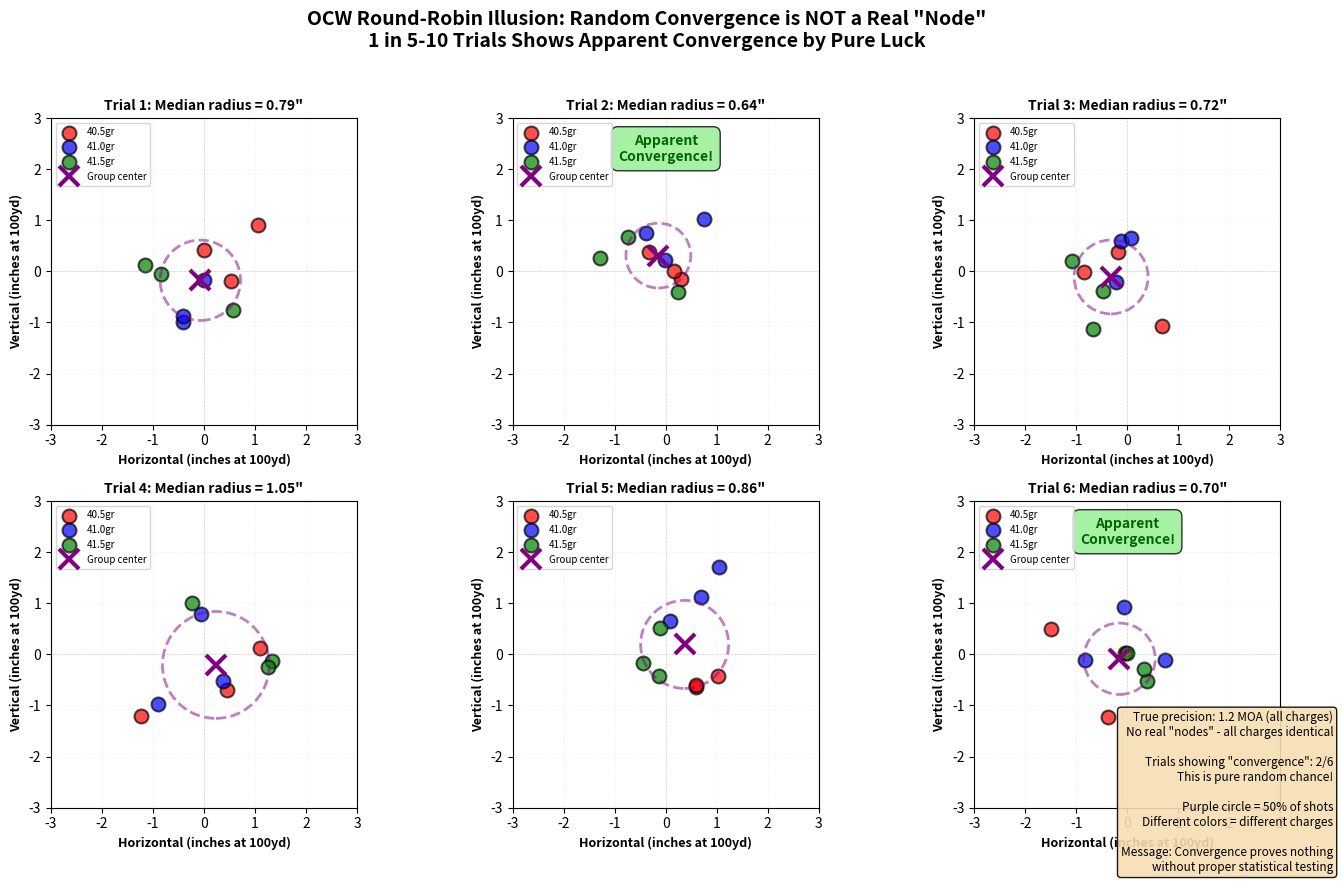

Python code for this plot: (Note: this script raises an exception after producing the figure.)
#!/usr/bin/env python3
"""
Plot 12: OCW Round-Robin Convergence Illusion (Notebook 07)
Shows how OCW-style testing creates false convergence patterns.

Educational Purpose:
Demonstrates that round-robin shooting at different targets creates apparent
convergence to a point by random chance, not because of a real "node". About
1 in 5-10 trials will show convincing convergence purely by luck.
"""

import numpy as np
import matplotlib.pyplot as plt
from pathlib import Path

# Set random seed for reproducibility
np.random.seed(42)

# Simulation parameters
N_CHARGES = 3  # Three different charge weights
SHOTS_PER_CHARGE = 3  # Three shots each, round-robin
TRUE_MOA = 1.2  # True rifle precision (same for all charges)
N_TRIALS = 6  # Show multiple trials

# Charge weight labels
CHARGE_LABELS = ['40.5gr', '41.0gr', '41.5gr']
CHARGE_COLORS = ['red', 'blue', 'green']

# Create figure with small multiples
fig, axes = plt.subplots(2, 3, figsize=(14, 9))
axes = axes.flatten()

convergence_scores = []

for trial_idx in range(N_TRIALS):
    ax = axes[trial_idx]

    # Set different random seed for each trial
    np.random.seed(42 + trial_idx * 10)

    # Simulate shooting - all charges have same true precision
    # Convert MOA to inches at 100 yards
    sigma = TRUE_MOA * 0.5

    all_shots_x = []
    all_shots_y = []

    for charge_idx in range(N_CHARGES):
        # Each charge has its own random center point (representing aim point variation)
        # but same dispersion
        center_x = np.random.normal(0, 0.3)  # Small aim point variation
        center_y = np.random.normal(0, 0.3)

        # Generate shots
        x = np.random.normal(center_x, sigma, SHOTS_PER_CHARGE)
        y = np.random.normal(center_y, sigma, SHOTS_PER_CHARGE)

        all_shots_x.append(x)
        all_shots_y.append(y)

        # Plot shots for this charge
        ax.scatter(x, y, c=CHARGE_COLORS[charge_idx], s=100,
                   alpha=0.7, edgecolors='black', linewidths=1.5,
                   label=CHARGE_LABELS[charge_idx], marker='o')

    # Calculate "convergence score" - how tight are all shots together?
    # Measure by calculating the radius of smallest circle containing 50% of shots
    all_x = np.concatenate(all_shots_x)
    all_y = np.concatenate(all_shots_y)

    # Calculate centroid
    centroid_x = np.mean(all_x)
    centroid_y = np.mean(all_y)

    # Calculate distances from centroid
    distances = np.sqrt((all_x - centroid_x)**2 + (all_y - centroid_y)**2)
    median_distance = np.median(distances)
    max_distance = np.max(distances)

    convergence_scores.append(median_distance)

    # Draw circle around centroid to show "convergence"
    circle = plt.Circle((centroid_x, centroid_y), median_distance,
                        fill=False, edgecolor='purple', linewidth=2,
                        linestyle='--', alpha=0.5)
    ax.add_patch(circle)

    # Mark centroid
    ax.plot(centroid_x, centroid_y, 'x', color='purple', markersize=15,
            markeredgewidth=3, label='Group center')

    # Annotate if this is a "lucky" convergent trial
    if median_distance < 0.7:  # Threshold for "good convergence"
        ax.text(0.5, 0.95, 'Apparent\nConvergence!',
                transform=ax.transAxes,
                fontsize=10, fontweight='bold', color='darkgreen',
                ha='center', va='top',
                bbox=dict(boxstyle='round,pad=0.5', facecolor='lightgreen', alpha=0.8))

    # Labels
    ax.set_xlabel('Horizontal (inches at 100yd)', fontsize=9, fontweight='bold')
    ax.set_ylabel('Vertical (inches at 100yd)', fontsize=9, fontweight='bold')
    ax.set_title(f'Trial {trial_idx + 1}: Median radius = {median_distance:.2f}"',
                 fontsize=10, fontweight='bold')

    # Set consistent axes for comparison
    ax.set_xlim([-3, 3])
    ax.set_ylim([-3, 3])
    ax.set_aspect('equal')

    # Add crosshairs
    ax.axhline(0, color='gray', linestyle='--', linewidth=0.5, alpha=0.3)
    ax.axvline(0, color='gray', linestyle='--', linewidth=0.5, alpha=0.3)

    ax.legend(loc='upper left', fontsize=7)
    ax.grid(True, alpha=0.3, linestyle=':', linewidth=0.5)

# Overall title
fig.suptitle('OCW Round-Robin Illusion: Random Convergence is NOT a Real "Node"\n'
             '1 in 5-10 Trials Shows Apparent Convergence by Pure Luck',
             fontsize=14, fontweight='bold', y=0.98)

# Add explanatory text
lucky_trials = sum(1 for score in convergence_scores if score < 0.7)
explanation = (
    f'True precision: {TRUE_MOA} MOA (all charges)\n'
    f'No real "nodes" - all charges identical\n'
    f'\n'
    f'Trials showing "convergence": {lucky_trials}/{N_TRIALS}\n'
    f'This is pure random chance!\n'
    f'\n'
    f'Purple circle = 50% of shots\n'
    f'Different colors = different charges\n'
    f'\n'
    f'Message: Convergence proves nothing\n'
    f'without proper statistical testing'
)

fig.text(0.99, 0.02, explanation, fontsize=8.5,
         verticalalignment='bottom', horizontalalignment='right',
         bbox=dict(boxstyle='round', facecolor='wheat', alpha=0.9, edgecolor='black', linewidth=1))

# Tight layout
plt.tight_layout(rect=[0, 0.03, 1, 0.96])

# Save the figure
output_path = Path(__file__).parent.parent / 'lessons' / 'static' / 'nb07_plot12_ocw_round_robin_illusion.png'
output_path.parent.mkdir(parents=True, exist_ok=True)
plt.savefig(output_path, dpi=300, bbox_inches='tight')
print(f"Saved: {output_path}")

# Also display if running interactively
# plt.show()
